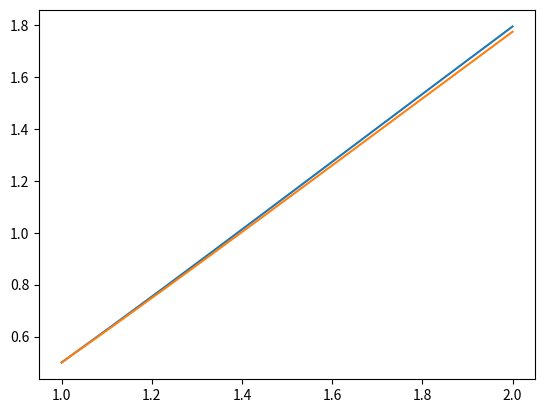

Recreate this plot in Python.
import matplotlib.pyplot as plt
from math import e, log
import numpy as np


def func(x, y):
    return 1 + y / (x * (x + 1) )

def dy_dx(x):
    return (x ** 2 + (x * log(x))) / (x + 1)


x0 = 1
y0 = 0.5
xn = 2
n = 10
h = (xn - x0) / (n - 1)
x = np.linspace(x0, xn, n)
y = list(map(lambda x: dy_dx(x), x))

y_kutta2 = [0] * n
y_kutta2[0] = y0
for i in range(1, n):
    k1 = h * func(x[i - 1], y0)
    k2 = h * func(x[i - 1] + 3 * h / 4, y0 + k1 * 3 * h / 4)
    y_kutta2[i] = y0 + (k1 + 2 * k2) / 3
    y0 = y_kutta2[i]

diff = np.amax(np.abs(np.subtract(y_kutta2, y)))
print('Точний розв’язок:\n', y)
print('Методом Рунге-Кутта 2: \n', y_kutta2)
print('Похибка:', diff)
plt.plot(x, y)  # Точний розв'язок
plt.plot(x, y_kutta2)  # По методу Рунге-Кутта 2 порядку
plt.show()
